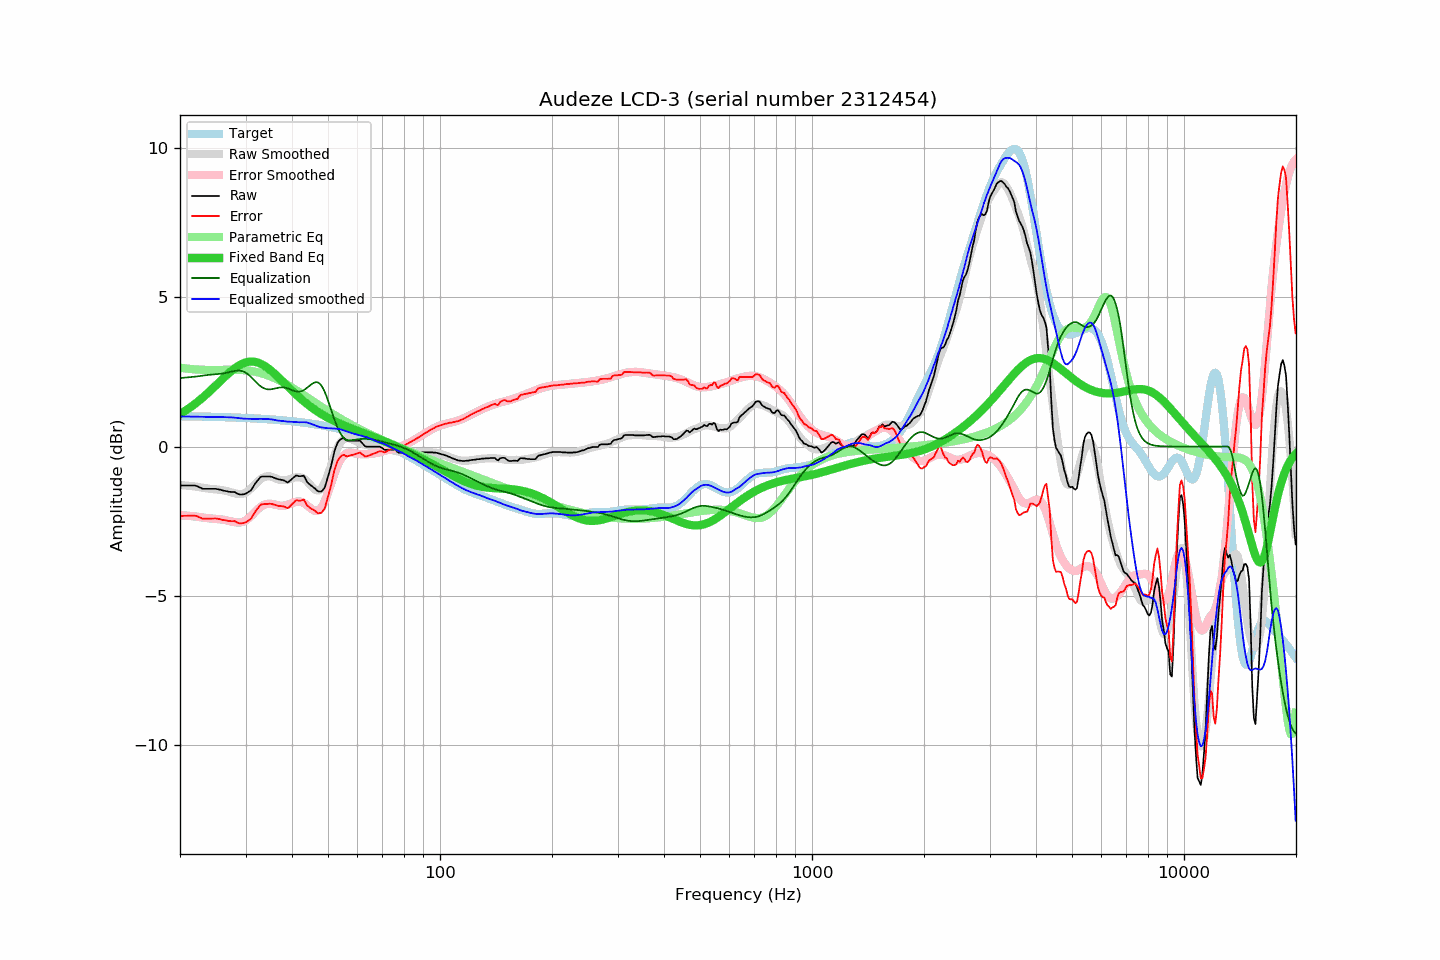

Data behind this chart, as committed beside it:
frequency, raw, error, smoothed, error_smoothed, equalization, parametric_eq, equalized_raw, equalized_smoothed, target
20.00, -1.30, -2.32, -1.29, -2.30, 2.30, 1.09, 0.99, 1.01, 1.02
20.20, -1.30, -2.32, -1.29, -2.30, 2.30, 1.12, 1.00, 1.01, 1.02
20.40, -1.30, -2.32, -1.30, -2.30, 2.30, 1.15, 1.00, 1.01, 1.02
20.61, -1.30, -2.32, -1.30, -2.31, 2.31, 1.19, 1.00, 1.01, 1.02
20.81, -1.30, -2.32, -1.31, -2.31, 2.31, 1.22, 1.01, 1.01, 1.01
21.02, -1.30, -2.32, -1.31, -2.32, 2.32, 1.26, 1.01, 1.01, 1.01
21.23, -1.30, -2.32, -1.32, -2.32, 2.32, 1.30, 1.02, 1.01, 1.01
21.44, -1.30, -2.32, -1.32, -2.33, 2.33, 1.34, 1.02, 1.01, 1.01
21.66, -1.30, -2.31, -1.33, -2.33, 2.33, 1.38, 1.03, 1.00, 1.01
21.87, -1.30, -2.31, -1.34, -2.34, 2.34, 1.42, 1.04, 1.00, 1.01
22.09, -1.31, -2.32, -1.34, -2.35, 2.35, 1.46, 1.03, 1.00, 1.01
22.31, -1.33, -2.34, -1.35, -2.35, 2.35, 1.50, 1.02, 1.00, 1.01
22.54, -1.36, -2.37, -1.36, -2.36, 2.36, 1.54, 1.00, 1.00, 1.01
22.76, -1.38, -2.39, -1.37, -2.37, 2.37, 1.59, 0.98, 1.00, 1.01
22.99, -1.41, -2.42, -1.38, -2.38, 2.38, 1.64, 0.96, 1.00, 1.00
23.22, -1.41, -2.42, -1.39, -2.38, 2.38, 1.68, 0.97, 1.00, 1.00
23.45, -1.41, -2.42, -1.40, -2.39, 2.39, 1.73, 0.98, 0.99, 1.00
23.69, -1.41, -2.41, -1.40, -2.40, 2.40, 1.78, 0.98, 0.99, 1.00
23.92, -1.41, -2.41, -1.41, -2.40, 2.40, 1.83, 0.99, 0.99, 1.00
24.16, -1.41, -2.41, -1.42, -2.41, 2.41, 1.88, 0.99, 0.99, 1.00
24.40, -1.41, -2.41, -1.42, -2.41, 2.41, 1.93, 1.00, 0.99, 1.00
24.65, -1.41, -2.41, -1.43, -2.42, 2.42, 1.98, 1.00, 0.99, 1.00
24.89, -1.41, -2.41, -1.43, -2.42, 2.42, 2.03, 1.01, 0.99, 0.99
25.14, -1.42, -2.42, -1.44, -2.43, 2.43, 2.08, 1.00, 0.99, 0.99
25.39, -1.43, -2.42, -1.44, -2.43, 2.43, 2.14, 1.00, 0.99, 0.99
25.65, -1.44, -2.43, -1.45, -2.44, 2.44, 2.19, 0.99, 0.99, 0.99
25.91, -1.46, -2.45, -1.46, -2.44, 2.44, 2.24, 0.98, 0.99, 0.99
26.16, -1.47, -2.46, -1.47, -2.45, 2.45, 2.29, 0.98, 0.99, 0.99
26.43, -1.48, -2.47, -1.48, -2.46, 2.46, 2.34, 0.98, 0.98, 0.98
26.69, -1.49, -2.48, -1.49, -2.47, 2.47, 2.39, 0.98, 0.98, 0.98
26.96, -1.51, -2.49, -1.50, -2.49, 2.49, 2.44, 0.97, 0.98, 0.98
27.23, -1.51, -2.49, -1.52, -2.50, 2.50, 2.49, 0.99, 0.98, 0.98
27.50, -1.52, -2.50, -1.54, -2.51, 2.51, 2.53, 0.99, 0.98, 0.98
27.77, -1.52, -2.50, -1.55, -2.52, 2.52, 2.58, 1.00, 0.97, 0.97
28.05, -1.52, -2.50, -1.56, -2.53, 2.53, 2.62, 1.01, 0.97, 0.97
28.33, -1.55, -2.52, -1.58, -2.54, 2.54, 2.66, 0.99, 0.96, 0.97
28.62, -1.58, -2.55, -1.59, -2.54, 2.54, 2.69, 0.96, 0.96, 0.97
28.90, -1.60, -2.57, -1.59, -2.54, 2.54, 2.73, 0.94, 0.95, 0.97
29.19, -1.60, -2.57, -1.59, -2.54, 2.54, 2.75, 0.93, 0.95, 0.96
29.48, -1.60, -2.57, -1.58, -2.52, 2.52, 2.78, 0.92, 0.94, 0.96
29.78, -1.59, -2.55, -1.57, -2.50, 2.50, 2.80, 0.91, 0.93, 0.96
30.08, -1.57, -2.53, -1.54, -2.47, 2.47, 2.82, 0.90, 0.93, 0.96
30.38, -1.54, -2.50, -1.50, -2.43, 2.43, 2.83, 0.89, 0.93, 0.95
30.68, -1.50, -2.46, -1.46, -2.39, 2.39, 2.84, 0.88, 0.93, 0.95
30.99, -1.47, -2.42, -1.41, -2.34, 2.34, 2.85, 0.86, 0.93, 0.95
31.30, -1.39, -2.34, -1.36, -2.29, 2.29, 2.85, 0.89, 0.93, 0.95
31.61, -1.30, -2.25, -1.30, -2.23, 2.23, 2.84, 0.93, 0.93, 0.94
31.93, -1.22, -2.17, -1.25, -2.17, 2.17, 2.83, 0.95, 0.93, 0.94
32.24, -1.15, -2.09, -1.19, -2.12, 2.12, 2.82, 0.97, 0.93, 0.94
32.57, -1.09, -2.03, -1.14, -2.07, 2.07, 2.80, 0.98, 0.93, 0.93
32.89, -1.02, -1.96, -1.10, -2.03, 2.03, 2.78, 1.00, 0.93, 0.93
33.22, -1.00, -1.93, -1.06, -1.99, 1.99, 2.75, 0.98, 0.93, 0.93
33.55, -1.00, -1.93, -1.03, -1.96, 1.96, 2.72, 0.95, 0.93, 0.93
33.89, -1.00, -1.93, -1.01, -1.94, 1.94, 2.69, 0.93, 0.92, 0.92
34.23, -1.00, -1.92, -1.00, -1.92, 1.92, 2.65, 0.92, 0.92, 0.92
34.57, -1.00, -1.92, -0.99, -1.91, 1.91, 2.61, 0.91, 0.92, 0.91
34.92, -1.00, -1.91, -1.00, -1.91, 1.91, 2.57, 0.91, 0.92, 0.91
35.27, -1.01, -1.92, -1.01, -1.92, 1.92, 2.53, 0.91, 0.91, 0.91
35.62, -1.03, -1.94, -1.03, -1.93, 1.93, 2.48, 0.90, 0.90, 0.90
35.97, -1.05, -1.95, -1.05, -1.95, 1.95, 2.43, 0.89, 0.89, 0.90
... 635 more rows
